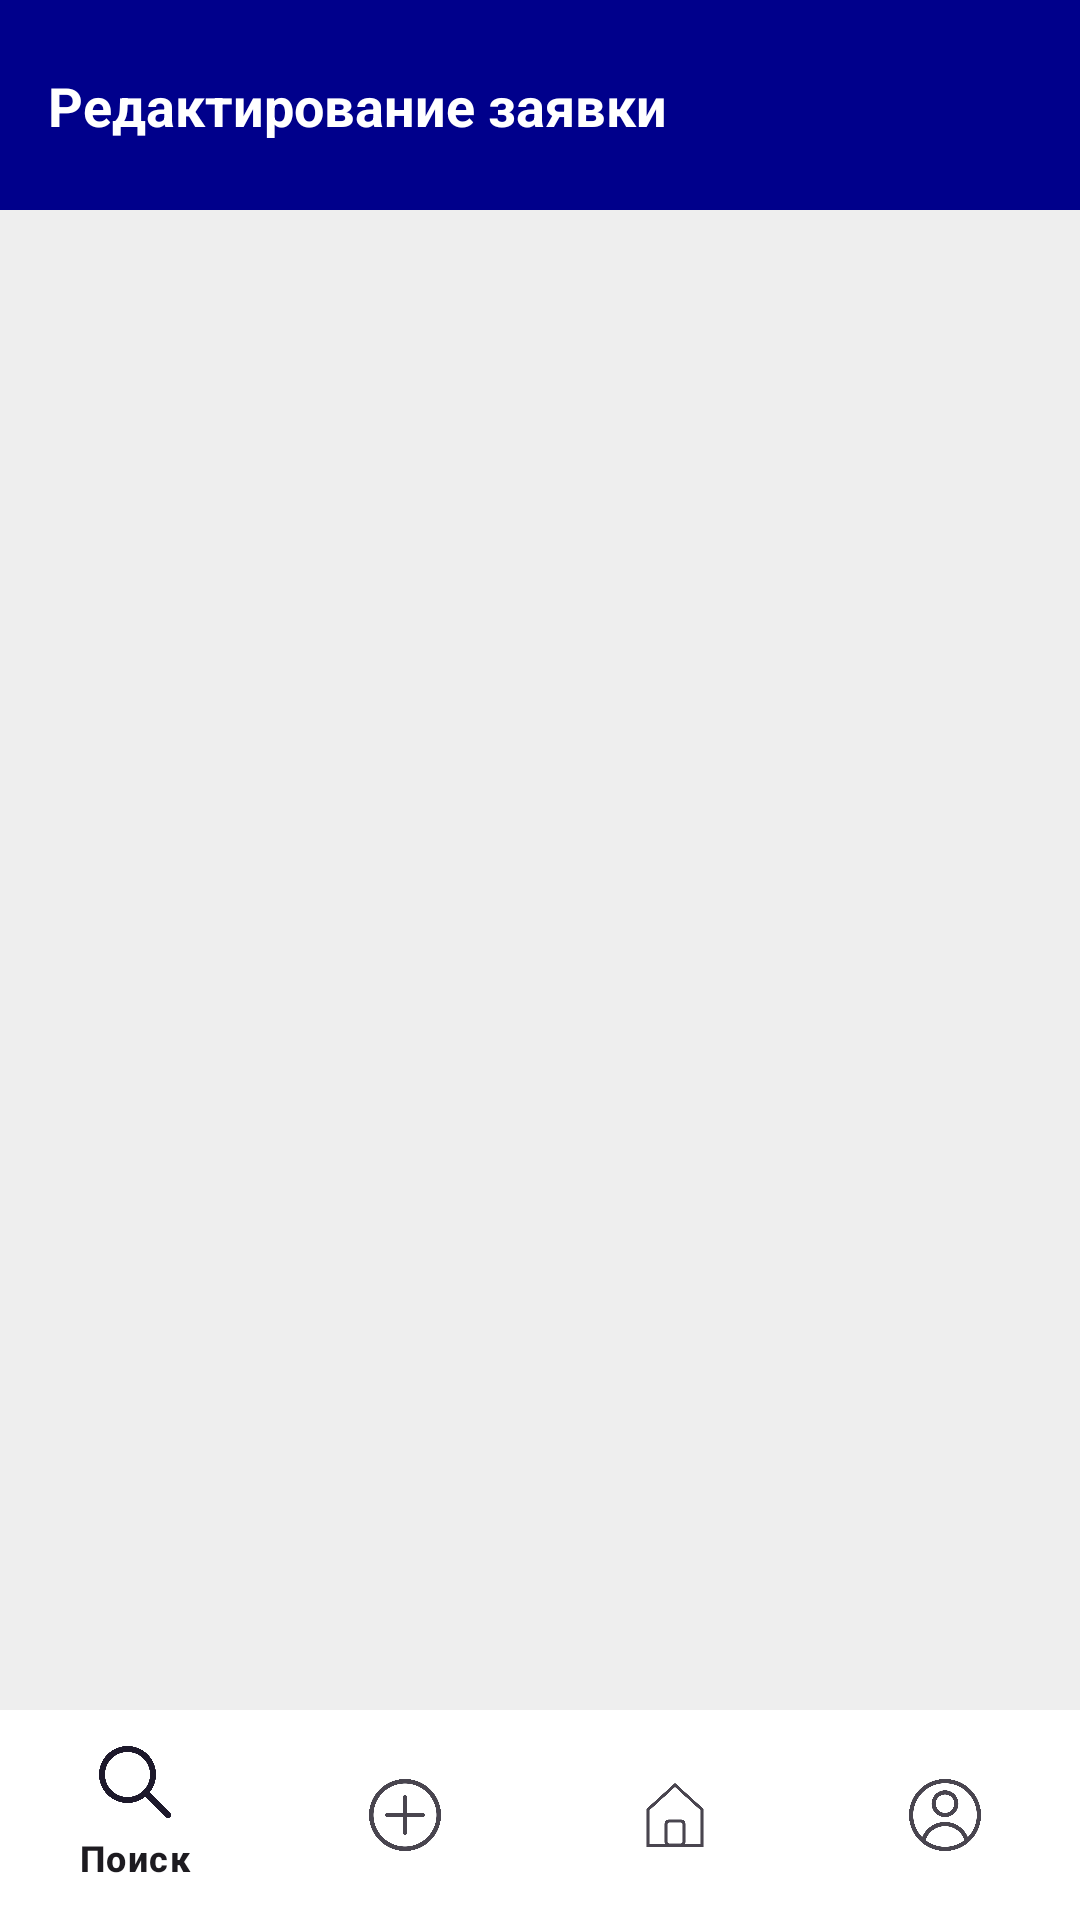

Layout XML and referenced resources for this Android screen:
<!-- AndroidManifest.xml: application theme Theme.HelpDesk -->
<!-- res/layout/activity_edit_list.xml -->
<?xml version="1.0" encoding="utf-8"?>
<androidx.constraintlayout.widget.ConstraintLayout
    xmlns:android="http://schemas.android.com/apk/res/android"
    xmlns:app="http://schemas.android.com/apk/res-auto"
    android:layout_width="match_parent"
    android:layout_height="match_parent"
    android:background="#EEEEEE">

    <View
        android:id="@+id/header"
        android:layout_width="match_parent"
        android:layout_height="70dp"
        android:background="#00008B"
        app:layout_constraintTop_toTopOf="parent" />

    <TextView
        android:layout_width="wrap_content"
        android:layout_height="wrap_content"
        android:text="Редактирование заявки"
        android:textColor="@android:color/white"
        android:textSize="18sp"
        android:textStyle="bold"
        android:layout_marginStart="16dp"
        app:layout_constraintTop_toTopOf="@id/header"
        app:layout_constraintBottom_toBottomOf="@id/header"
        app:layout_constraintStart_toStartOf="parent" />



    <androidx.recyclerview.widget.RecyclerView
        android:id="@+id/rv_edit_requests"
        android:layout_width="match_parent"
        android:layout_height="0dp"
        android:layout_marginTop="10dp"
        app:layout_constraintTop_toBottomOf="@id/header"
        app:layout_constraintBottom_toTopOf="@id/bottom_navigation_user" />

    <com.google.android.material.bottomnavigation.BottomNavigationView
        android:id="@+id/bottom_navigation_user"
        android:layout_width="match_parent"
        android:layout_height="70dp"
        android:background="@android:color/white"
        app:menu="@menu/user_bottom_menu"
        app:layout_constraintBottom_toBottomOf="parent" />

</androidx.constraintlayout.widget.ConstraintLayout>
<!-- resources referenced by this layout -->
<resources>
  <style name="Theme.HelpDesk" parent="Base.Theme.HelpDesk" />
  <style name="Base.Theme.HelpDesk" parent="Theme.Material3.DayNight.NoActionBar">
          
          
      </style>
</resources>
